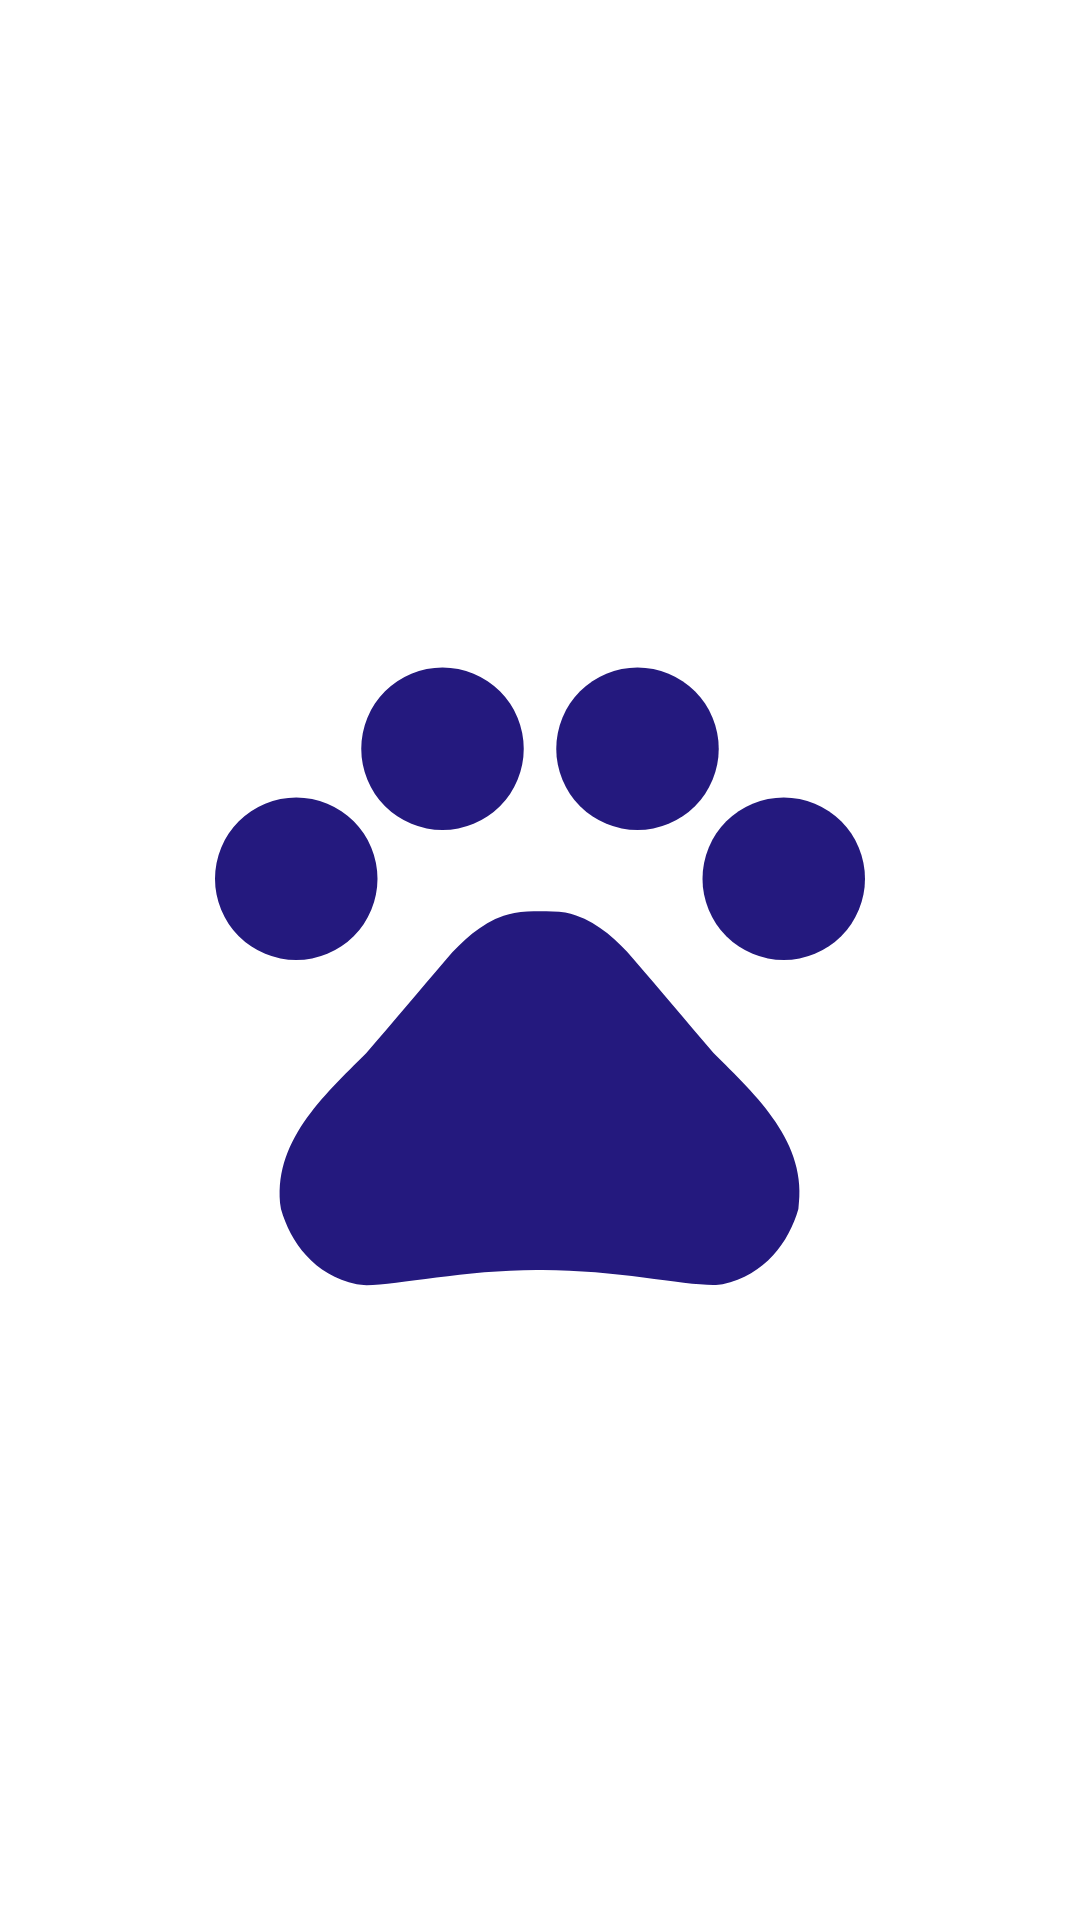

Layout XML and referenced resources for this Android screen:
<!-- AndroidManifest.xml: application theme Theme.NotificacionPushFirebaseApp -->
<!-- res/layout/activity_splashscreen.xml -->
<?xml version="1.0" encoding="utf-8"?>
<LinearLayout
    xmlns:android="http://schemas.android.com/apk/res/android"
    android:layout_width="match_parent"
    android:layout_height="match_parent"
    android:orientation="vertical">

    <ImageView
        android:id="@+id/iconn"
        android:layout_width="match_parent"
        android:layout_height="match_parent"
        android:padding="50dp"
        android:src="@drawable/ic_baseline_pets_24"/>

</LinearLayout>
<!-- resources referenced by this layout -->
<resources>
  <!-- drawable ic_baseline_pets_24 (drawable) -->
  <vector android:height="24dp" android:tint="#24197E"
      android:viewportHeight="24" android:viewportWidth="24"
      android:width="24dp" xmlns:android="http://schemas.android.com/apk/res/android">
      <path android:fillColor="@android:color/white" android:pathData="M4.5,9.5m-2.5,0a2.5,2.5 0,1 1,5 0a2.5,2.5 0,1 1,-5 0"/>
      <path android:fillColor="@android:color/white" android:pathData="M9,5.5m-2.5,0a2.5,2.5 0,1 1,5 0a2.5,2.5 0,1 1,-5 0"/>
      <path android:fillColor="@android:color/white" android:pathData="M15,5.5m-2.5,0a2.5,2.5 0,1 1,5 0a2.5,2.5 0,1 1,-5 0"/>
      <path android:fillColor="@android:color/white" android:pathData="M19.5,9.5m-2.5,0a2.5,2.5 0,1 1,5 0a2.5,2.5 0,1 1,-5 0"/>
      <path android:fillColor="@android:color/white" android:pathData="M17.34,14.86c-0.87,-1.02 -1.6,-1.89 -2.48,-2.91 -0.46,-0.54 -1.05,-1.08 -1.75,-1.32 -0.11,-0.04 -0.22,-0.07 -0.33,-0.09 -0.25,-0.04 -0.52,-0.04 -0.78,-0.04s-0.53,0 -0.79,0.05c-0.11,0.02 -0.22,0.05 -0.33,0.09 -0.7,0.24 -1.28,0.78 -1.75,1.32 -0.87,1.02 -1.6,1.89 -2.48,2.91 -1.31,1.31 -2.92,2.76 -2.62,4.79 0.29,1.02 1.02,2.03 2.33,2.32 0.73,0.15 3.06,-0.44 5.54,-0.44h0.18c2.48,0 4.81,0.58 5.54,0.44 1.31,-0.29 2.04,-1.31 2.33,-2.32 0.31,-2.04 -1.3,-3.49 -2.61,-4.8z"/>
  </vector>
  <style name="Theme.NotificacionPushFirebaseApp" parent="Theme.MaterialComponents.DayNight.DarkActionBar">
          
          <item name="colorPrimary">@color/purple_500</item>
          <item name="colorPrimaryVariant">@color/purple_700</item>
          <item name="colorOnPrimary">@color/white</item>
          
          <item name="colorSecondary">@color/teal_200</item>
          <item name="colorSecondaryVariant">@color/teal_700</item>
          <item name="colorOnSecondary">@color/black</item>
          
          <item name="android:statusBarColor" tools:targetApi="l">?attr/colorPrimaryVariant</item>
          
      </style>
  <!-- not gathered from this repository: default colours our renderer supplied (Android Studio template values) -->
  <color name="purple_500">#FF6200EE</color>
  <color name="purple_700">#FF3700B3</color>
  <color name="teal_200">#FF03DAC5</color>
  <color name="teal_700">#FF018786</color>
  <color name="black">#FF000000</color>
  <color name="white">#FFFFFFFF</color>
</resources>
